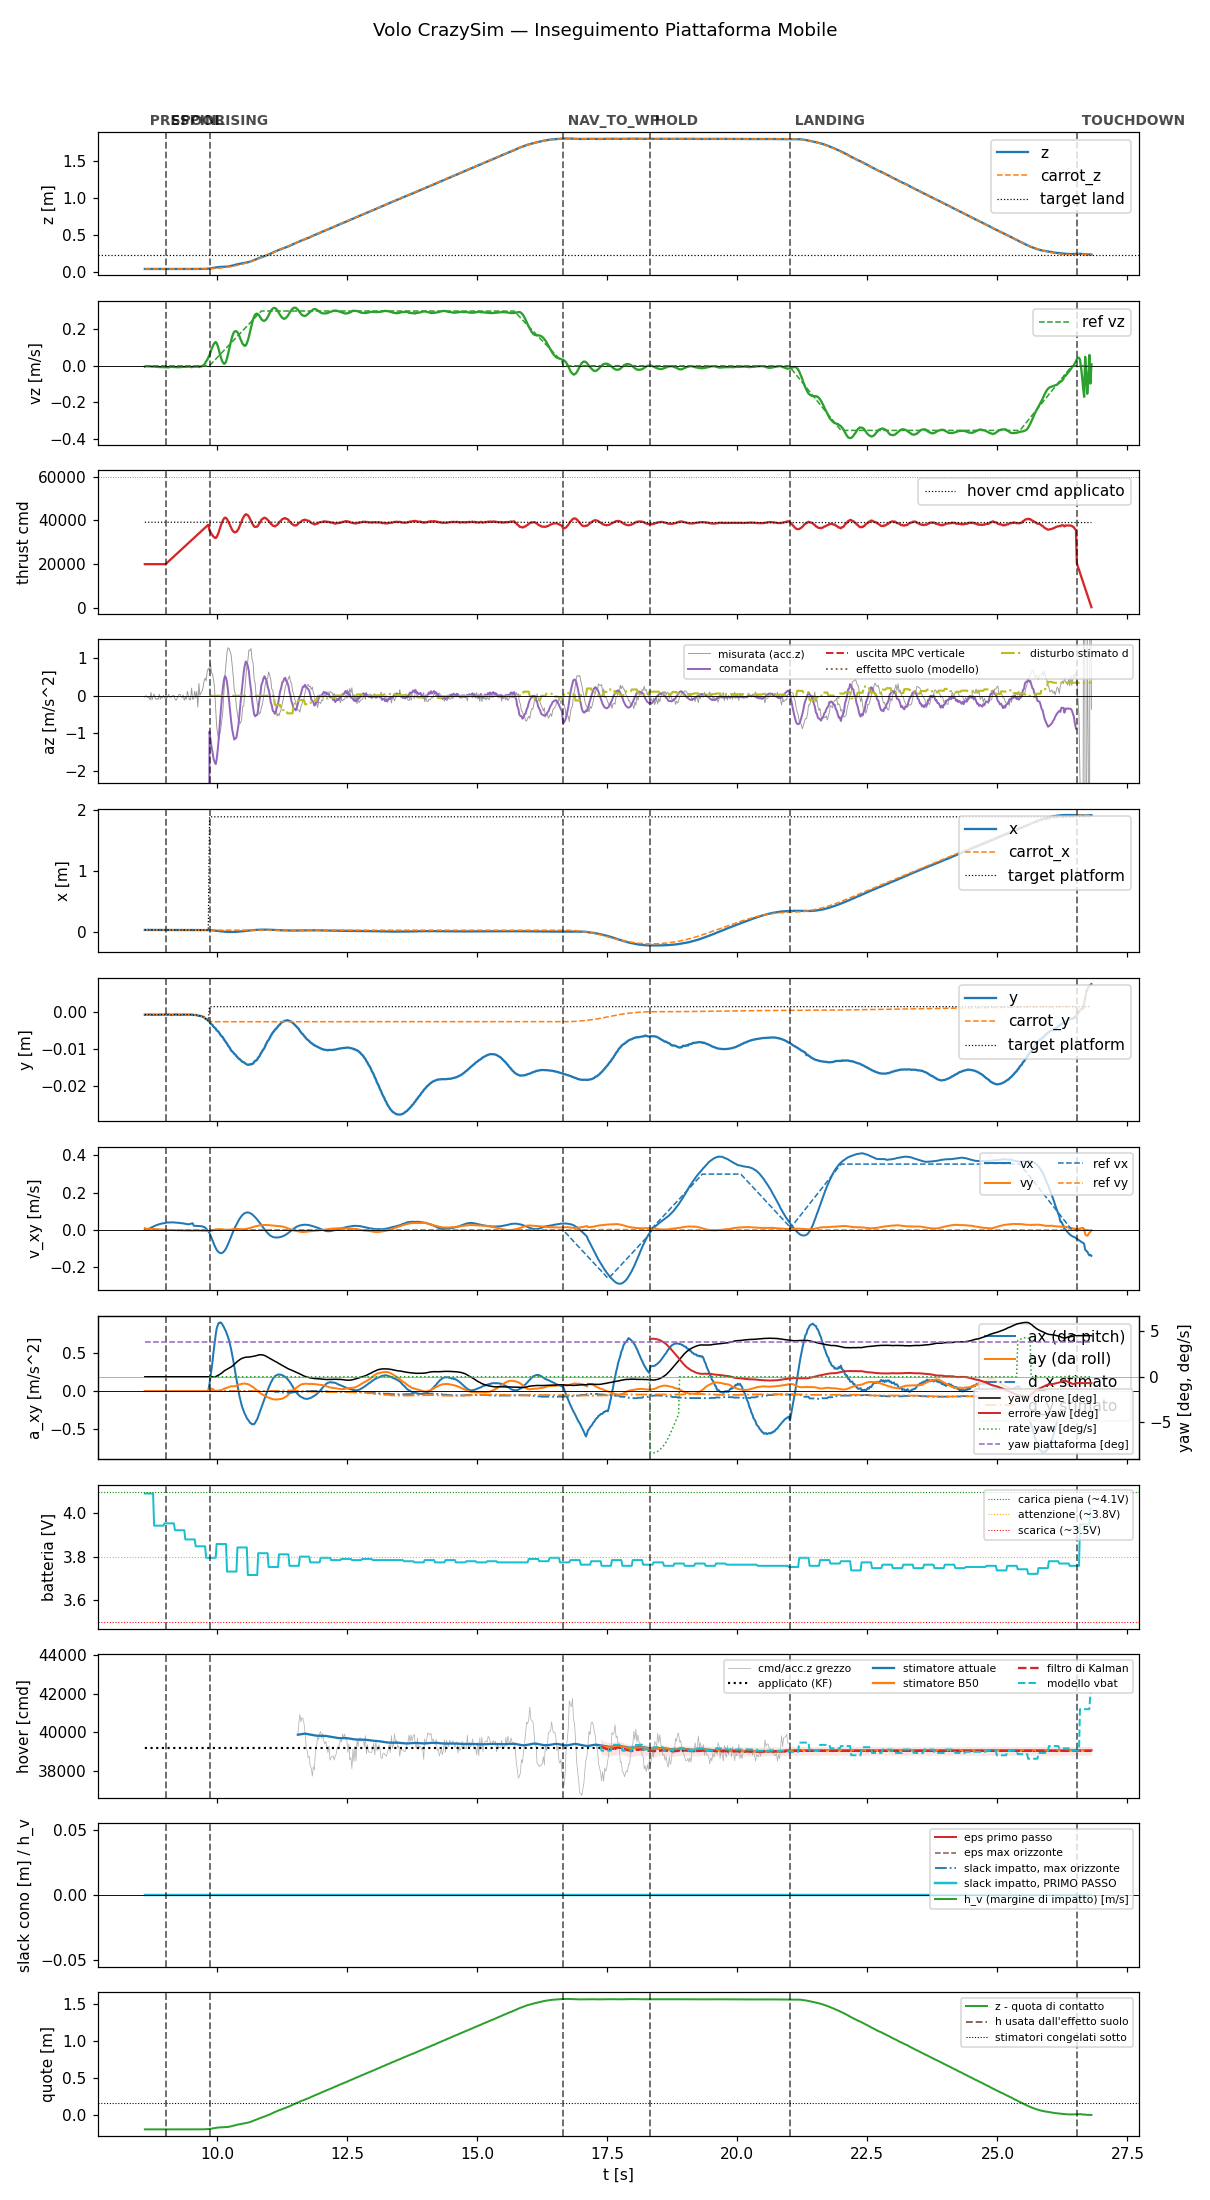

Data behind this chart, as committed beside it:
t, state, mode, x, y, z, vx, vy, vz, carrot_x, carrot_y, carrot_z, force, cmd, az, roll, pitch, solve_ms, ref_vx, ref_vy, ref_vz, target_x, target_y, target_z
8.608, prespin, 0, 0.03052, -0.0008205, 0.03698, 0.004369, 0.01001, -0.004521, 0.03052, -0.0008205, 0.03698, 0.0, 20000, -9.81, 0.0, 0.0, 0.0, 0.0, 0.0, 0.0, 0.03052, -0.0008205, 0.03698
8.626, prespin, 0, 0.0305, -0.0007796, 0.03701, 0.00157, 0.006657, -0.002672, 0.0305, -0.0007796, 0.03701, 0.0, 20000, -9.81, 0.0, 0.0, 0.0, 0.0, 0.0, 0.0, 0.0305, -0.0007796, 0.03701
8.646, prespin, 0, 0.03051, -0.0008008, 0.03696, 0.002451, 0.00673, -0.002528, 0.03051, -0.0008008, 0.03696, 0.0, 20000, -9.81, 0.0, 0.0, 0.0, 0.0, 0.0, 0.0, 0.03051, -0.0008008, 0.03696
8.666, prespin, 0, 0.03053, -0.0007868, 0.03699, 0.003068, 0.007106, -0.002703, 0.03053, -0.0007868, 0.03699, 0.0, 20000, -9.81, 0.0, 0.0, 0.0, 0.0, 0.0, 0.0, 0.03053, -0.0007868, 0.03699
8.686, prespin, 0, 0.03049, -0.0007704, 0.03702, 0.006196, 0.006923, -0.003318, 0.03049, -0.0007704, 0.03702, 0.0, 20000, -9.81, 0.0, 0.0, 0.0, 0.0, 0.0, 0.0, 0.03049, -0.0007704, 0.03702
8.708, prespin, 0, 0.03049, -0.0007747, 0.03704, 0.009197, 0.006549, -0.003323, 0.03049, -0.0007747, 0.03704, 0.0, 20000, -9.81, 0.0, 0.0, 0.0, 0.0, 0.0, 0.0, 0.03049, -0.0007747, 0.03704
8.726, prespin, 0, 0.03048, -0.0007706, 0.03704, 0.01224, 0.006342, -0.0039, 0.03048, -0.0007706, 0.03704, 0.0, 20000, -9.81, 0.0, 0.0, 0.0, 0.0, 0.0, 0.0, 0.03048, -0.0007706, 0.03704
8.746, prespin, 0, 0.0305, -0.0008323, 0.03698, 0.0152, 0.006072, -0.003696, 0.0305, -0.0008323, 0.03698, 0.0, 20000, -9.81, 0.0, 0.0, 0.0, 0.0, 0.0, 0.0, 0.0305, -0.0008323, 0.03698
8.766, prespin, 0, 0.03051, -0.000825, 0.03699, 0.01779, 0.005592, -0.004468, 0.03051, -0.000825, 0.03699, 0.0, 20000, -9.81, 0.0, 0.0, 0.0, 0.0, 0.0, 0.0, 0.03051, -0.000825, 0.03699
8.786, prespin, 0, 0.0305, -0.0007722, 0.03703, 0.02055, 0.005333, -0.004474, 0.0305, -0.0007722, 0.03703, 0.0, 20000, -9.81, 0.0, 0.0, 0.0, 0.0, 0.0, 0.0, 0.0305, -0.0007722, 0.03703
8.806, prespin, 0, 0.03053, -0.0008243, 0.037, 0.02288, 0.004863, -0.004537, 0.03053, -0.0008243, 0.037, 0.0, 20000, -9.81, 0.0, 0.0, 0.0, 0.0, 0.0, 0.0, 0.03053, -0.0008243, 0.037
8.826, prespin, 0, 0.03051, -0.0008213, 0.03701, 0.02535, 0.004574, -0.005747, 0.03051, -0.0008213, 0.03701, 0.0, 20000, -9.81, 0.0, 0.0, 0.0, 0.0, 0.0, 0.0, 0.03051, -0.0008213, 0.03701
8.846, prespin, 0, 0.03051, -0.0007959, 0.03705, 0.02761, 0.004241, -0.00616, 0.03051, -0.0007959, 0.03705, 0.0, 20000, -9.81, 0.0, 0.0, 0.0, 0.0, 0.0, 0.0, 0.03051, -0.0007959, 0.03705
8.866, prespin, 0, 0.03053, -0.0008346, 0.03698, 0.02923, 0.003755, -0.006293, 0.03053, -0.0008346, 0.03698, 0.0, 20000, -9.81, 0.0, 0.0, 0.0, 0.0, 0.0, 0.0, 0.03053, -0.0008346, 0.03698
8.886, prespin, 0, 0.03052, -0.0008058, 0.03699, 0.03124, 0.003406, -0.007135, 0.03052, -0.0008058, 0.03699, 0.0, 20000, -9.81, 0.0, 0.0, 0.0, 0.0, 0.0, 0.0, 0.03052, -0.0008058, 0.03699
8.908, prespin, 0, 0.03053, -0.0007732, 0.03707, 0.03304, 0.003077, -0.006873, 0.03053, -0.0007732, 0.03707, 0.0, 20000, -9.81, 0.0, 0.0, 0.0, 0.0, 0.0, 0.0, 0.03053, -0.0007732, 0.03707
8.926, prespin, 0, 0.03055, -0.0007768, 0.037, 0.03406, 0.002628, -0.007118, 0.03055, -0.0007768, 0.037, 0.0, 20000, -9.81, 0.0, 0.0, 0.0, 0.0, 0.0, 0.0, 0.03055, -0.0007768, 0.037
8.946, prespin, 0, 0.03054, -0.000838, 0.03698, 0.03568, 0.002356, -0.007472, 0.03054, -0.000838, 0.03698, 0.0, 20000, -9.81, 0.0, 0.0, 0.0, 0.0, 0.0, 0.0, 0.03054, -0.000838, 0.03698
8.966, prespin, 0, 0.03051, -0.0007918, 0.03701, 0.03639, 0.001932, -0.007799, 0.03051, -0.0007918, 0.03701, 0.0, 20000, -9.81, 0.0, 0.0, 0.0, 0.0, 0.0, 0.0, 0.03051, -0.0007918, 0.03701
8.986, prespin, 0, 0.03055, -0.0007866, 0.03701, 0.03779, 0.001679, -0.00769, 0.03055, -0.0007866, 0.03701, 0.0, 20000, -9.81, 0.0, 0.0, 0.0, 0.0, 0.0, 0.0, 0.03055, -0.0007866, 0.03701
9.009, spool, 0, 0.03053, -0.0007727, 0.03702, 0.03821, 0.001296, -0.008629, 0.03053, -0.0007727, 0.03702, 0.0, 20000, -9.81, 0.0, 0.0, 0.0, 0.0, 0.0, 0.0, 0.03053, -0.0007727, 0.03702
9.027, spool, 0, 0.03051, -0.0007551, 0.03705, 0.03936, 0.001062, -0.009054, 0.03051, -0.0007551, 0.03705, 0.0, 20443, -9.81, 0.0, 0.0, 0.0, 0.0, 0.0, 0.0, 0.03051, -0.0007551, 0.03705
9.046, spool, 0, 0.03053, -0.0008107, 0.03697, 0.0403, 0.0007933, -0.009137, 0.03053, -0.0008107, 0.03697, 0.0, 20876, -9.81, 0.0, 0.0, 0.0, 0.0, 0.0, 0.0, 0.03053, -0.0008107, 0.03697
9.067, spool, 0, 0.03052, -0.0007538, 0.03706, 0.04012, 0.0004682, -0.008434, 0.03052, -0.0007538, 0.03706, 0.0, 21329, -9.81, 0.0, 0.0, 0.0, 0.0, 0.0, 0.0, 0.03052, -0.0007538, 0.03706
9.086, spool, 0, 0.03052, -0.0007626, 0.03707, 0.04085, 0.0002322, -0.006777, 0.03052, -0.0007626, 0.03707, 0.0, 21757, -9.81, 0.0, 0.0, 0.0, 0.0, 0.0, 0.0, 0.03052, -0.0007626, 0.03707
9.107, spool, 0, 0.03056, -0.0008322, 0.037, 0.04026, -2.7430314730736427e-05, -0.005819, 0.03056, -0.0008322, 0.037, 0.0, 22203, -9.81, 0.0, 0.0, 0.0, 0.0, 0.0, 0.0, 0.03056, -0.0008322, 0.037
9.126, spool, 0, 0.03054, -0.0008399, 0.03701, 0.04079, -0.0002182, -0.005765, 0.03054, -0.0008399, 0.03701, 0.0, 22635, -9.81, 0.0, 0.0, 0.0, 0.0, 0.0, 0.0, 0.03054, -0.0008399, 0.03701
9.146, spool, 0, 0.03055, -0.0007965, 0.03701, 0.04108, -0.0003933, -0.006039, 0.03055, -0.0007965, 0.03701, 0.0, 23076, -9.81, 0.0, 0.0, 0.0, 0.0, 0.0, 0.0, 0.03055, -0.0007965, 0.03701
9.166, spool, 0, 0.03052, -0.0007874, 0.03707, 0.04031, -0.0005996, -0.006601, 0.03052, -0.0007874, 0.03707, 0.0, 23514, -9.81, 0.0, 0.0, 0.0, 0.0, 0.0, 0.0, 0.03052, -0.0007874, 0.03707
9.187, spool, 0, 0.03054, -0.0007623, 0.03708, 0.04043, -0.0008356, -0.006414, 0.03054, -0.0007623, 0.03708, 0.0, 23963, -9.81, 0.0, 0.0, 0.0, 0.0, 0.0, 0.0, 0.03054, -0.0007623, 0.03708
9.208, spool, 0, 0.03053, -0.0007956, 0.03705, 0.03919, -0.001022, -0.006869, 0.03053, -0.0007956, 0.03705, 0.0, 24434, -9.81, 0.0, 0.0, 0.0, 0.0, 0.0, 0.0, 0.03053, -0.0007956, 0.03705
9.226, spool, 0, 0.03053, -0.0007611, 0.03706, 0.0392, -0.001223, -0.007385, 0.03053, -0.0007611, 0.03706, 0.0, 24834, -9.81, 0.0, 0.0, 0.0, 0.0, 0.0, 0.0, 0.03053, -0.0007611, 0.03706
9.246, spool, 0, 0.03054, -0.0008461, 0.03701, 0.03903, -0.001436, -0.007819, 0.03054, -0.0008461, 0.03701, 0.0, 25281, -9.81, 0.0, 0.0, 0.0, 0.0, 0.0, 0.0, 0.03054, -0.0008461, 0.03701
9.266, spool, 0, 0.03053, -0.0007663, 0.03706, 0.03785, -0.001655, -0.007234, 0.03053, -0.0007663, 0.03706, 0.0, 25714, -9.81, 0.0, 0.0, 0.0, 0.0, 0.0, 0.0, 0.03053, -0.0007663, 0.03706
9.286, spool, 0, 0.03054, -0.0008598, 0.03699, 0.03762, -0.00188, -0.007242, 0.03054, -0.0008598, 0.03699, 0.0, 26161, -9.81, 0.0, 0.0, 0.0, 0.0, 0.0, 0.0, 0.03054, -0.0008598, 0.03699
9.307, spool, 0, 0.03054, -0.0007983, 0.03707, 0.03624, -0.002055, -0.006594, 0.03054, -0.0007983, 0.03707, 0.0, 26606, -9.81, 0.0, 0.0, 0.0, 0.0, 0.0, 0.0, 0.03054, -0.0007983, 0.03707
9.326, spool, 0, 0.03054, -0.0007838, 0.03706, 0.03597, -0.002181, -0.005956, 0.03054, -0.0007838, 0.03706, 0.0, 27040, -9.81, 0.0, 0.0, 0.0, 0.0, 0.0, 0.0, 0.03054, -0.0007838, 0.03706
9.346, spool, 0, 0.03052, -0.0007909, 0.03707, 0.0356, -0.002292, -0.005726, 0.03052, -0.0007909, 0.03707, 0.0, 27479, -9.81, 0.0, 0.0, 0.0, 0.0, 0.0, 0.0, 0.03052, -0.0007909, 0.03707
9.366, spool, 0, 0.03055, -0.0007971, 0.03706, 0.03408, -0.002359, -0.00533, 0.03055, -0.0007971, 0.03706, 0.0, 27913, -9.81, 0.0, 0.0, 0.0, 0.0, 0.0, 0.0, 0.03055, -0.0007971, 0.03706
9.386, spool, 0, 0.03052, -0.0008238, 0.03711, 0.0335, -0.002526, -0.006085, 0.03052, -0.0008238, 0.03711, 0.0, 28355, -9.81, 0.0, 0.0, 0.0, 0.0, 0.0, 0.0, 0.03052, -0.0008238, 0.03711
9.407, spool, 0, 0.03054, -0.0007952, 0.03709, 0.03191, -0.002591, -0.004633, 0.03054, -0.0007952, 0.03709, 0.0, 28801, -9.81, 0.0, 0.0, 0.0, 0.0, 0.0, 0.0, 0.03054, -0.0007952, 0.03709
9.426, spool, 0, 0.03052, -0.0007919, 0.03708, 0.03129, -0.002712, -0.00519, 0.03052, -0.0007919, 0.03708, 0.0, 29234, -9.81, 0.0, 0.0, 0.0, 0.0, 0.0, 0.0, 0.03052, -0.0007919, 0.03708
9.446, spool, 0, 0.03052, -0.0007919, 0.03708, 0.03064, -0.002729, -0.004209, 0.03052, -0.0007919, 0.03708, 0.0, 29675, -9.81, 0.0, 0.0, 0.0, 0.0, 0.0, 0.0, 0.03052, -0.0007919, 0.03708
9.466, spool, 0, 0.03052, -0.0007919, 0.03708, 0.03123, -0.002846, -0.004568, 0.03052, -0.0007919, 0.03708, 0.0, 30114, -9.81, 0.0, 0.0, 0.0, 0.0, 0.0, 0.0, 0.03052, -0.0007919, 0.03708
9.486, spool, 0, 0.03052, -0.0007919, 0.03708, 0.03296, -0.003011, -0.006128, 0.03052, -0.0007919, 0.03708, 0.0, 30555, -9.81, 0.0, 0.0, 0.0, 0.0, 0.0, 0.0, 0.03052, -0.0007919, 0.03708
9.507, spool, 0, 0.03052, -0.0007919, 0.03708, 0.03473, -0.003187, -0.007643, 0.03052, -0.0007919, 0.03708, 0.0, 31003, -9.81, 0.0, 0.0, 0.0, 0.0, 0.0, 0.0, 0.03052, -0.0007919, 0.03708
9.526, spool, 0, 0.03053, -0.0007906, 0.0371, 0.03658, -0.003377, -0.005505, 0.03053, -0.0007906, 0.0371, 0.0, 31432, -9.81, 0.0, 0.0, 0.0, 0.0, 0.0, 0.0, 0.03053, -0.0007906, 0.0371
9.546, spool, 0, 0.03051, -0.0009132, 0.03707, 0.02369, -0.002627, -0.004321, 0.03051, -0.0009132, 0.03707, 0.0, 31879, -9.81, 0.0, 0.0, 0.0, 0.0, 0.0, 0.0, 0.03051, -0.0009132, 0.03707
9.566, spool, 0, 0.03054, -0.0008764, 0.03703, 0.02188, -0.002564, -0.005352, 0.03054, -0.0008764, 0.03703, 0.0, 32318, -9.81, 0.0, 0.0, 0.0, 0.0, 0.0, 0.0, 0.03054, -0.0008764, 0.03703
9.586, spool, 0, 0.03052, -0.0008449, 0.0371, 0.02212, -0.002589, -0.004455, 0.03052, -0.0008449, 0.0371, 0.0, 32758, -9.81, 0.0, 0.0, 0.0, 0.0, 0.0, 0.0, 0.03052, -0.0008449, 0.0371
9.606, spool, 0, 0.03044, -0.0009364, 0.03717, 0.02169, -0.002614, -0.004634, 0.03044, -0.0009364, 0.03717, 0.0, 33197, -9.81, 0.0, 0.0, 0.0, 0.0, 0.0, 0.0, 0.03044, -0.0009364, 0.03717
9.626, spool, 0, 0.03038, -0.001078, 0.03717, 0.02179, -0.00274, -0.002989, 0.03038, -0.001078, 0.03717, 0.0, 33638, -9.81, 0.0, 0.0, 0.0, 0.0, 0.0, 0.0, 0.03038, -0.001078, 0.03717
9.647, spool, 0, 0.03044, -0.001102, 0.03721, 0.02157, -0.002959, -0.007139, 0.03044, -0.001102, 0.03721, 0.0, 34099, -9.81, 0.0, 0.0, 0.0, 0.0, 0.0, 0.0, 0.03044, -0.001102, 0.03721
9.666, spool, 0, 0.03041, -0.001124, 0.0373, 0.02083, -0.003177, -0.002989, 0.03041, -0.001124, 0.0373, 0.0, 34521, -9.81, 0.0, 0.0, 0.0, 0.0, 0.0, 0.0, 0.03041, -0.001124, 0.0373
9.687, spool, 0, 0.03036, -0.001184, 0.03726, 0.02053, -0.003314, -0.003826, 0.03036, -0.001184, 0.03726, 0.0, 34957, -9.81, 0.0, 0.0, 0.0, 0.0, 0.0, 0.0, 0.03036, -0.001184, 0.03726
9.706, spool, 0, 0.03026, -0.001241, 0.03736, 0.01987, -0.003367, -0.002712, 0.03026, -0.001241, 0.03736, 0.0, 35394, -9.81, 0.0, 0.0, 0.0, 0.0, 0.0, 0.0, 0.03026, -0.001241, 0.03736
9.726, spool, 0, 0.03003, -0.001393, 0.03759, 0.0181, -0.003479, 0.001429, 0.03003, -0.001393, 0.03759, 0.0, 35832, -9.81, 0.0, 0.0, 0.0, 0.0, 0.0, 0.0, 0.03003, -0.001393, 0.03759
9.746, spool, 0, 0.02975, -0.001457, 0.03787, 0.01631, -0.003644, 0.005704, 0.02975, -0.001457, 0.03787, 0.0, 36272, -9.81, 0.0, 0.0, 0.0, 0.0, 0.0, 0.0, 0.02975, -0.001457, 0.03787
9.767, spool, 0, 0.02934, -0.001807, 0.03852, 0.01265, -0.00386, 0.0142, 0.02934, -0.001807, 0.03852, 0.0, 36723, -9.81, 0.0, 0.0, 0.0, 0.0, 0.0, 0.0, 0.02934, -0.001807, 0.03852
9.786, spool, 0, 0.02899, -0.002034, 0.03918, 0.007783, -0.003947, 0.02452, 0.02899, -0.002034, 0.03918, 0.0, 37158, -9.81, 0.0, 0.0, 0.0, 0.0, 0.0, 0.0, 0.02899, -0.002034, 0.03918
... 851 more rows
